The GitHub repository ellail-mardi/monkey-detection contains a labelled image folder "monkey-detection" with 2 categories: thermal, visual. Examples follow, each with its label.

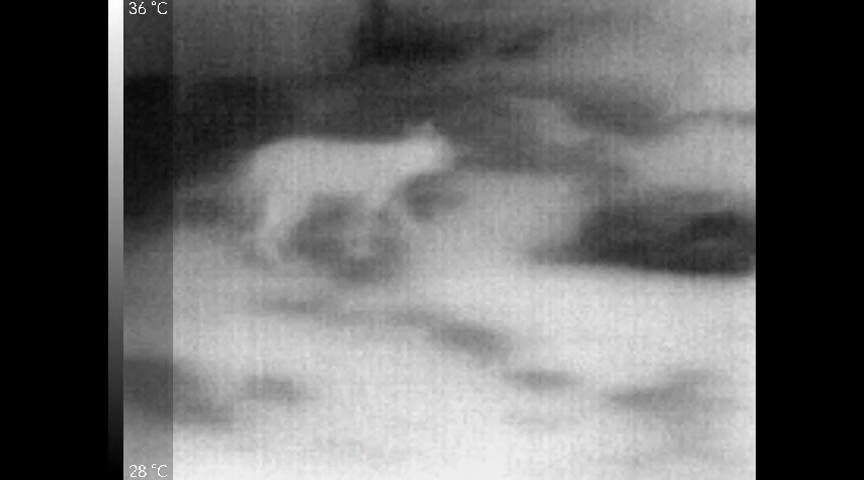
Label: thermal

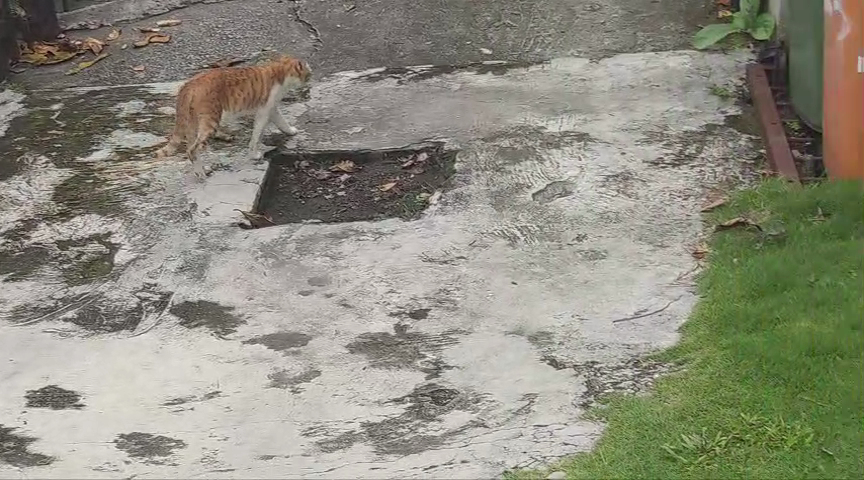
Label: visual

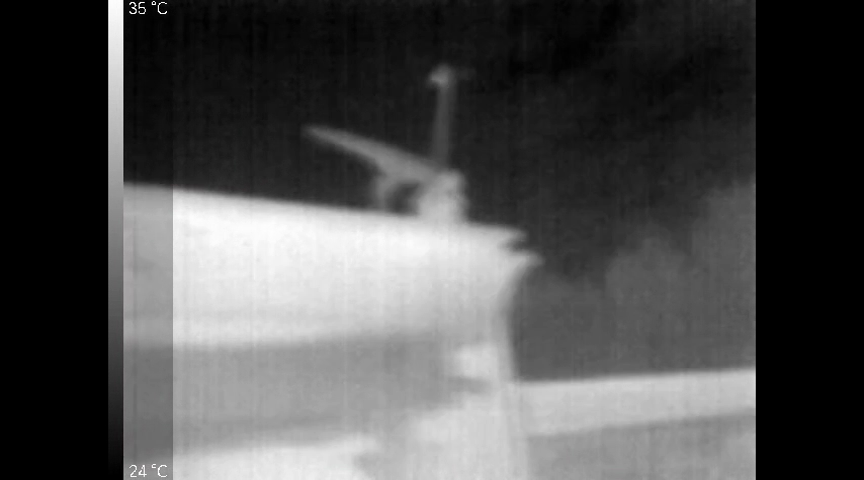
Label: thermal

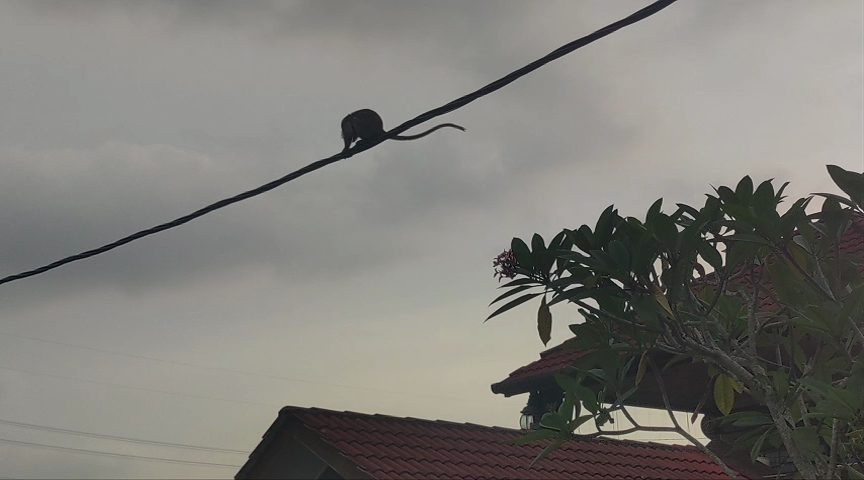
Label: visual

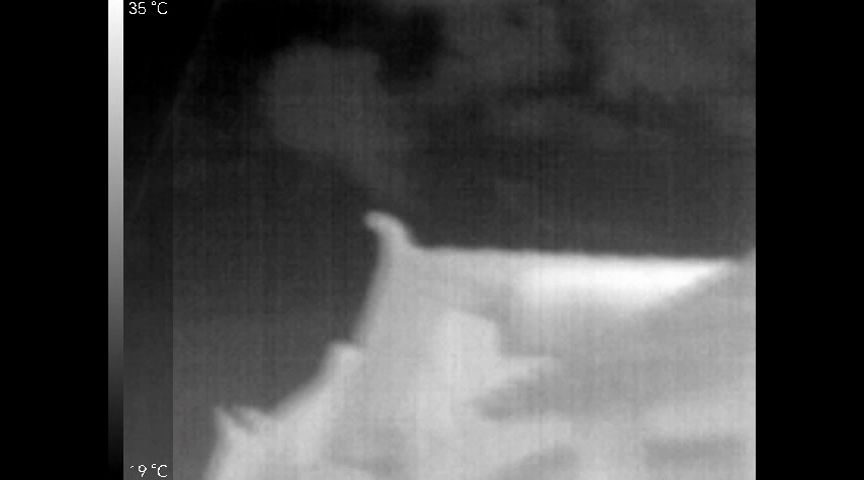
Label: thermal

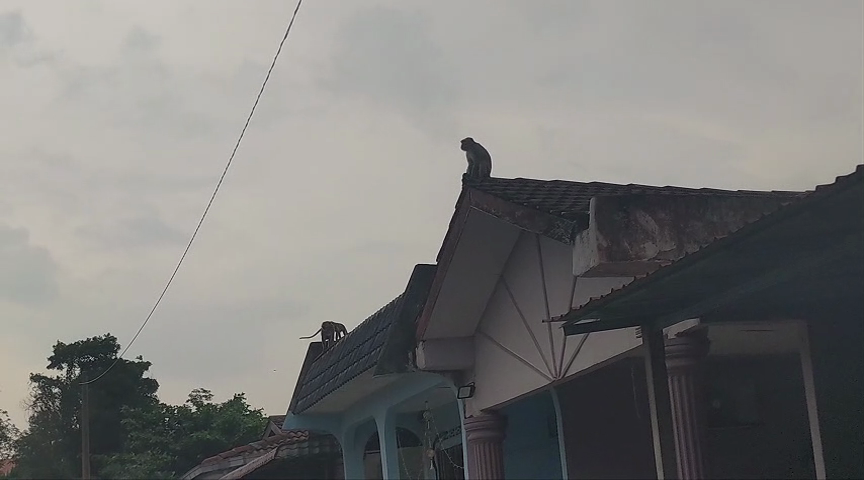
Label: visual
